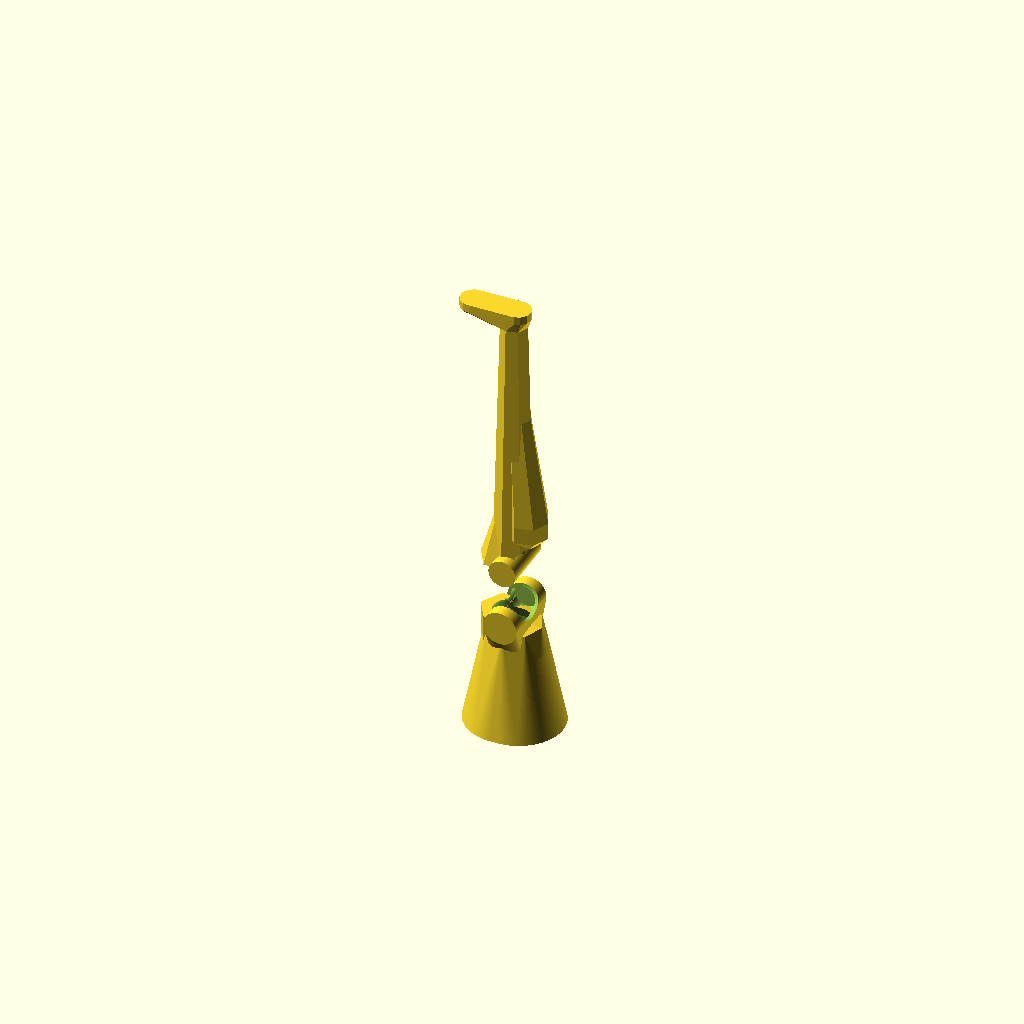
Cell 1 — every parameter at its default value.
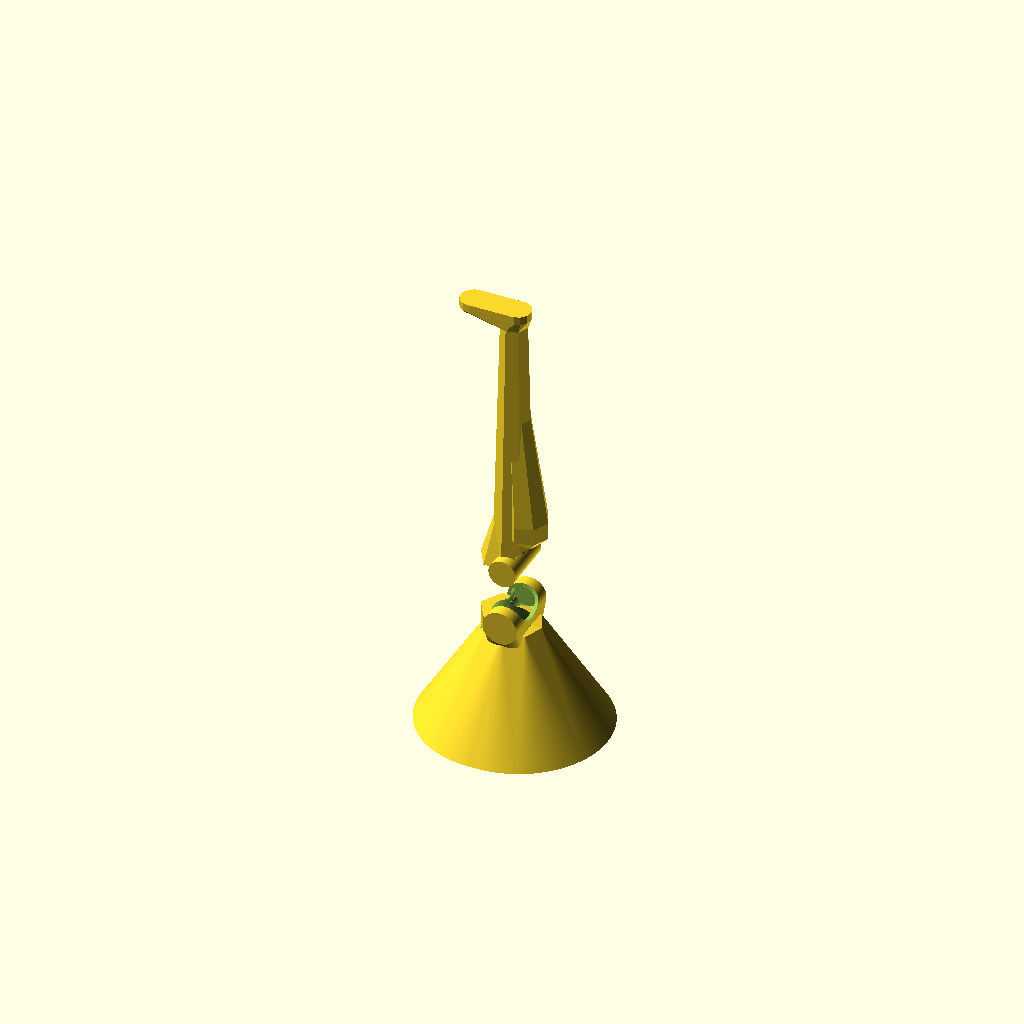
Cell 2: upper_d1 = 44 (everything else at default).
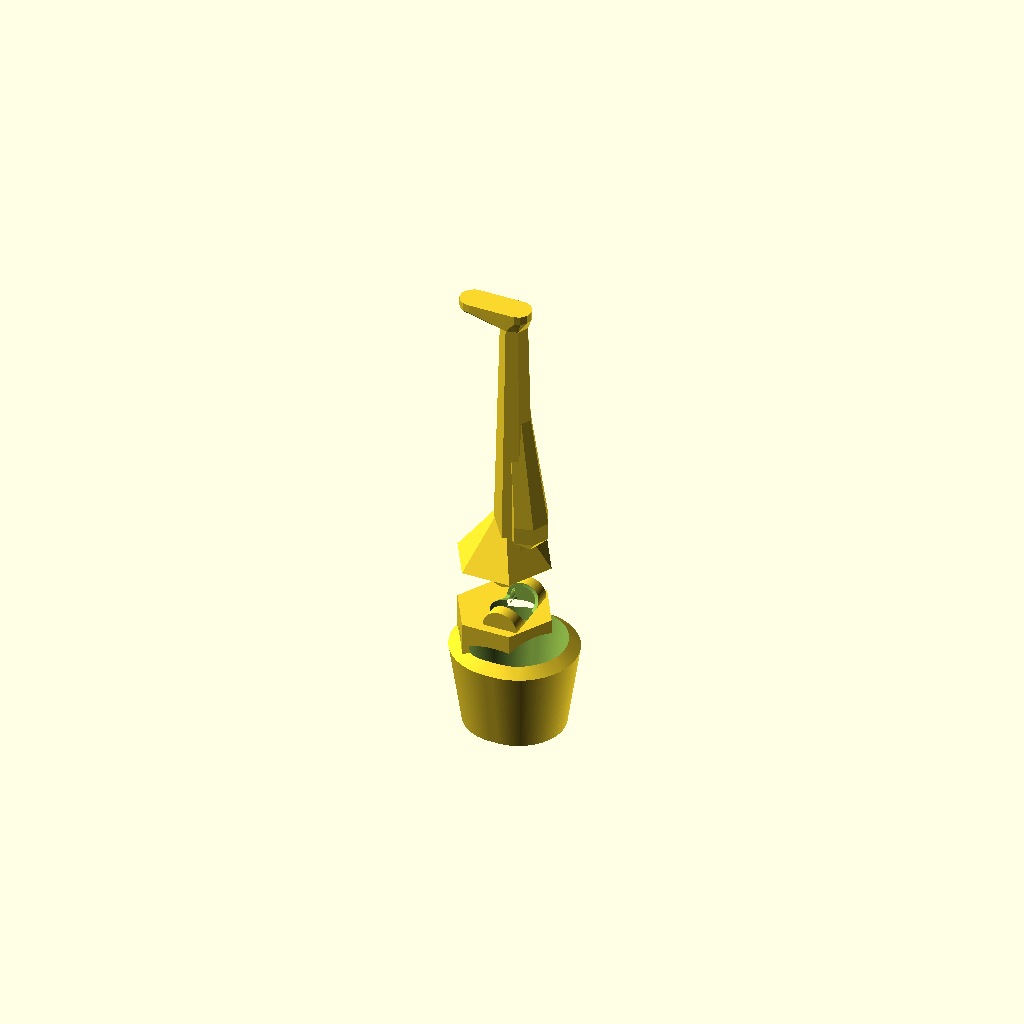
Cell 3 — upper_d2 set to 28, the other parameters unchanged.
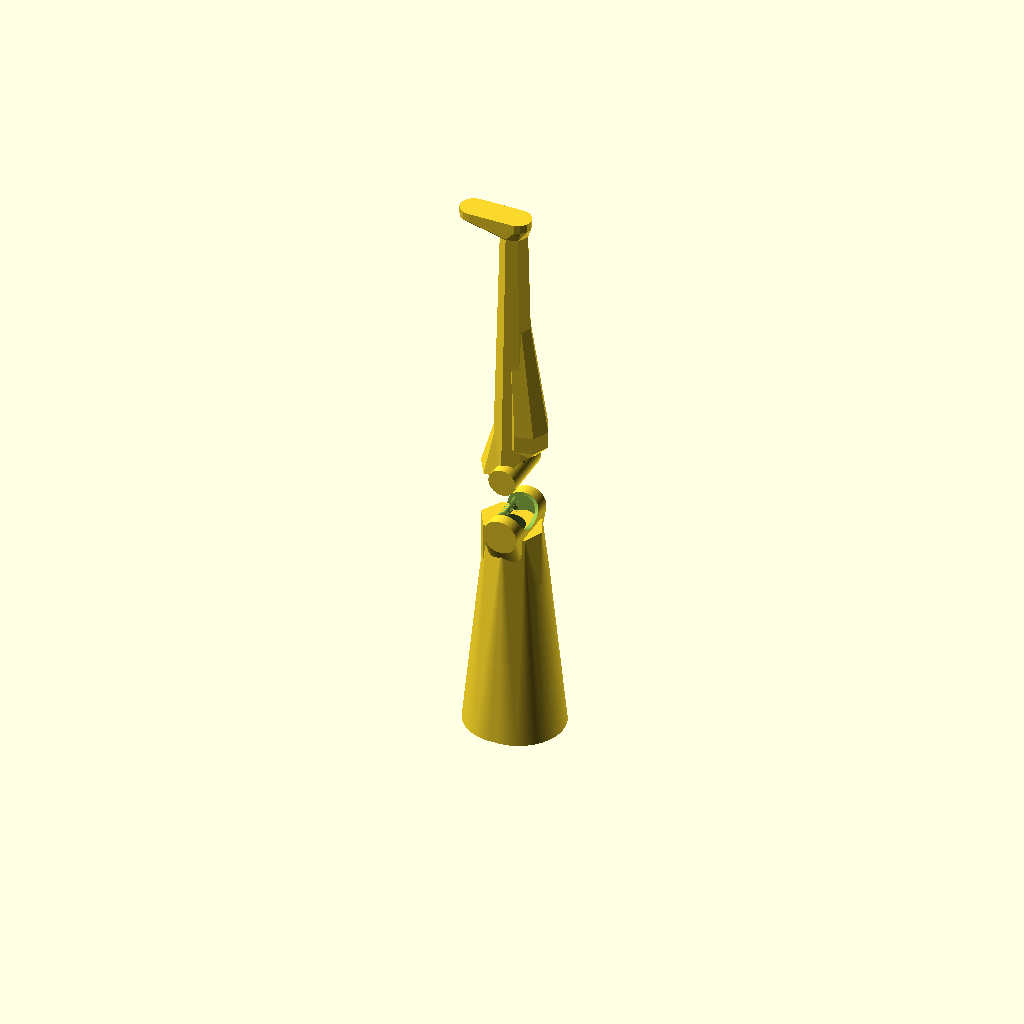
Cell 4: the same model with upper_length = 60.
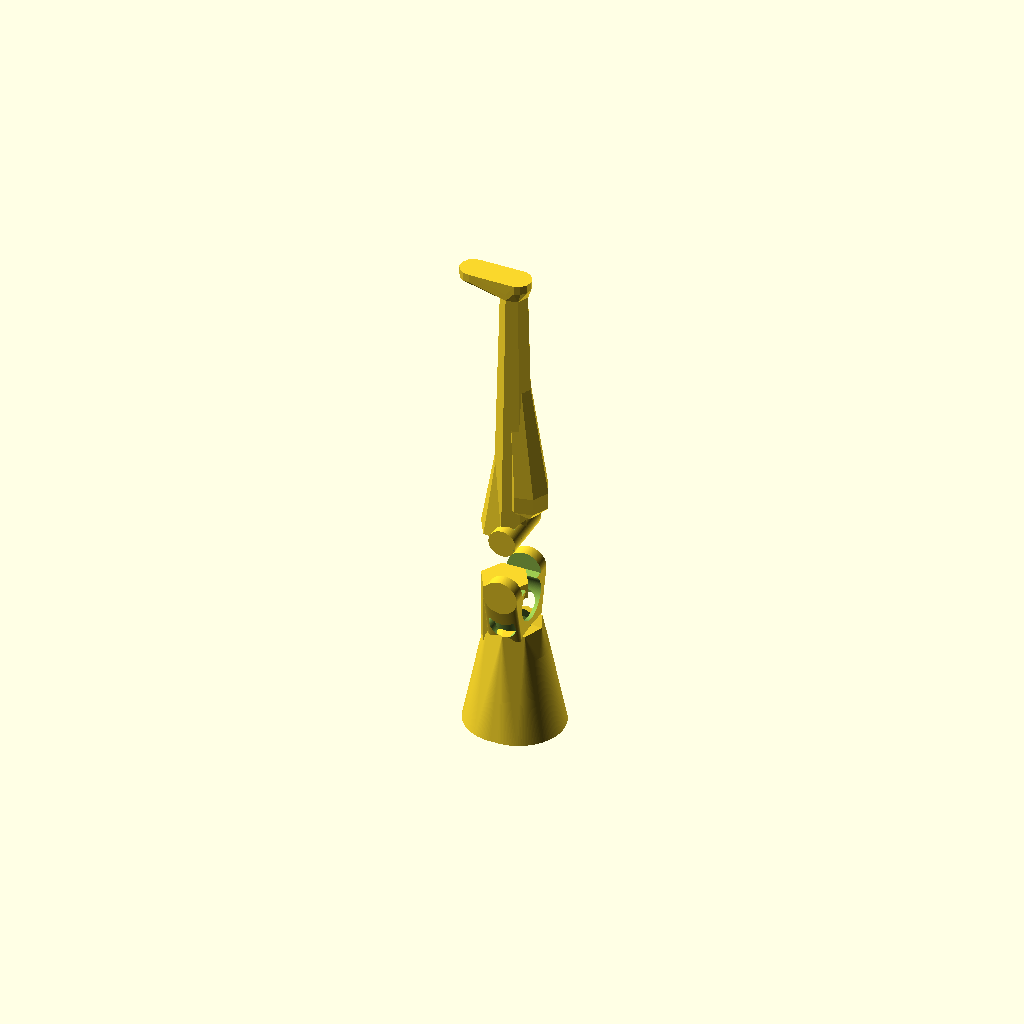
Cell 5 — knee_length set to 20, the other parameters unchanged.
One fixed orthographic camera (rotation 55°, 0°, 25°; colour scheme Cornfield) for every cell.
OpenSCAD source file margo-barbie-prosthetic.scad:
upper_d1 = 22;
upper_d2 = 14;
upper_length = 30;

upper_inset_length = 21.15;

knee_length = 10;
knee_d1 = 10;
knee_width = 19.08;

lower_d1 = 12;
lower_d2 = 8;
lower_length = 77;

foot_length = 21;
foot_height = 4;
foot_width = 7.8;

space = 12;

difference() {
  union() {
    upperLeg();

    translate([0, 0, upper_length + knee_length + space])
      lowerLeg();

    translate([0, 0, upper_length + knee_length + space + lower_length])
      foot();
  }

  // knee hole
  // translate([0, foot_length/2, (upper_length + lower_length) * 0.4])
  //   rotate([90, 0, 0])
  //     cylinder(h=foot_length, d=6, $fn=180);
}

module thigh(length) {
  translate([-1, 0, 0])
  hull() {
    cylinder(h=length, d1=upper_d1, d2=upper_d2, $fn=180);
    translate([2, 0, 0])
      cylinder(h=length, d1=upper_d1, d2=upper_d2, $fn=180);
    translate([-1, 0, length+4])
      sphere(d=10, $fn=180);
  }
}

module upperLeg() {
  difference() {
    union() {
      hull() {  
        // smooth part
        scale([1.2, 1.2, 1])
          thigh(upper_length*0.8);

        // blocky transition
        translate([0, 0, upper_length*0.85])
          cylinder(h=upper_length*0.2, d1=upper_d2, d2=lower_d1+4, $fn=8);
      }

      translate([0, 0, upper_length-5])
        knee();
    }

    // thigh insert
    thigh(upper_length*.95);
  }
}

module knee() {
    inset_difference = 2;

  union() {
    difference() {
      hull() {
        translate([0, -knee_width/4, 0])
          rotate([0, 90, 90])
            cylinder(h=knee_width/2, d=knee_d1, $fn=180);

        translate([0, -knee_width/2, knee_length])
          rotate([0, 90, 90])
            cylinder(h=knee_width, d=knee_d1, $fn=180);
      }

      // knee_inside cutout
      translate([0, -knee_width/2+inset_difference/2, knee_width/2+.5])
        rotate([0, 90, 90])
          cylinder(h=knee_width-inset_difference, d=knee_d1-2, $fn=180);

      // cylinder cutout (front)
      translate([0, 0, knee_d1*1.5])
        rotate([0, 90, 0])
          cylinder(h=knee_width, d=12, $fn=180);

      // cube cutout (front)
      translate([-5, 0, knee_length + 5])
        rotate([0, 90, 0])
          cube([knee_d1, knee_d1 + inset_difference * 2 -2, knee_length], center=true);
    }

    // knee cap
    difference() {
      translate([-3, 0, -8])
        cylinder(h=knee_length+8, d=upper_d2, $fn=6);

      translate([0, 0, 3])
        cube([knee_d1, knee_width, knee_length+5], center=true);
    }
  }
}

module inside_knee() {
  inset_difference = 2.75;

  union() {
    translate([0, -knee_width/2+inset_difference/2, 0])
      rotate([0, 90, 90])
        cylinder(h=knee_width-inset_difference, d=knee_d1-2, $fn=180);
  }
}

module lowerLeg() {
  union() {
    inside_knee();

    difference() {
      cylinder(h=lower_length, d1=lower_d1, d2=lower_d2, $fn=7);

      translate([6, -knee_width/2, 2])
        rotate([0, 90, 90])
          cylinder(h=knee_width, d=8, $fn=180);
    }

    // knee cap
    translate([-3, 0, 0])
      cylinder(h=knee_length+5, d1=upper_d2, d2=5, $fn=6);

    // calf
    calf_length=34;
    hull() {
      translate([1, 0, 12 + calf_length])
        sphere(d=8, $fn=7);

      translate([4, 0, 12])
        sphere(d=13, $fn=7);
    }
  }
}

module foot() {
  hull() {
    // ankle
    cylinder(h=2, d=lower_d2, $fn=7);

    translate([1, 0, foot_height])
      cylinder(d=foot_width, h=2.5, center=true);
      
    translate([-foot_length+foot_width+1, 0, foot_height])
      cylinder(d=foot_width, h=2.5, center=true);
  }
}
Customizer parameters (derived from the source; name, type, default, range or options):
upper_d1: number, default 22
upper_d2: number, default 14
upper_length: number, default 30
upper_inset_length: number, default 21.15
knee_length: number, default 10
knee_d1: number, default 10
knee_width: number, default 19.08
lower_d1: number, default 12
lower_d2: number, default 8
lower_length: number, default 77
foot_length: number, default 21
foot_height: number, default 4
foot_width: number, default 7.8
space: number, default 12
